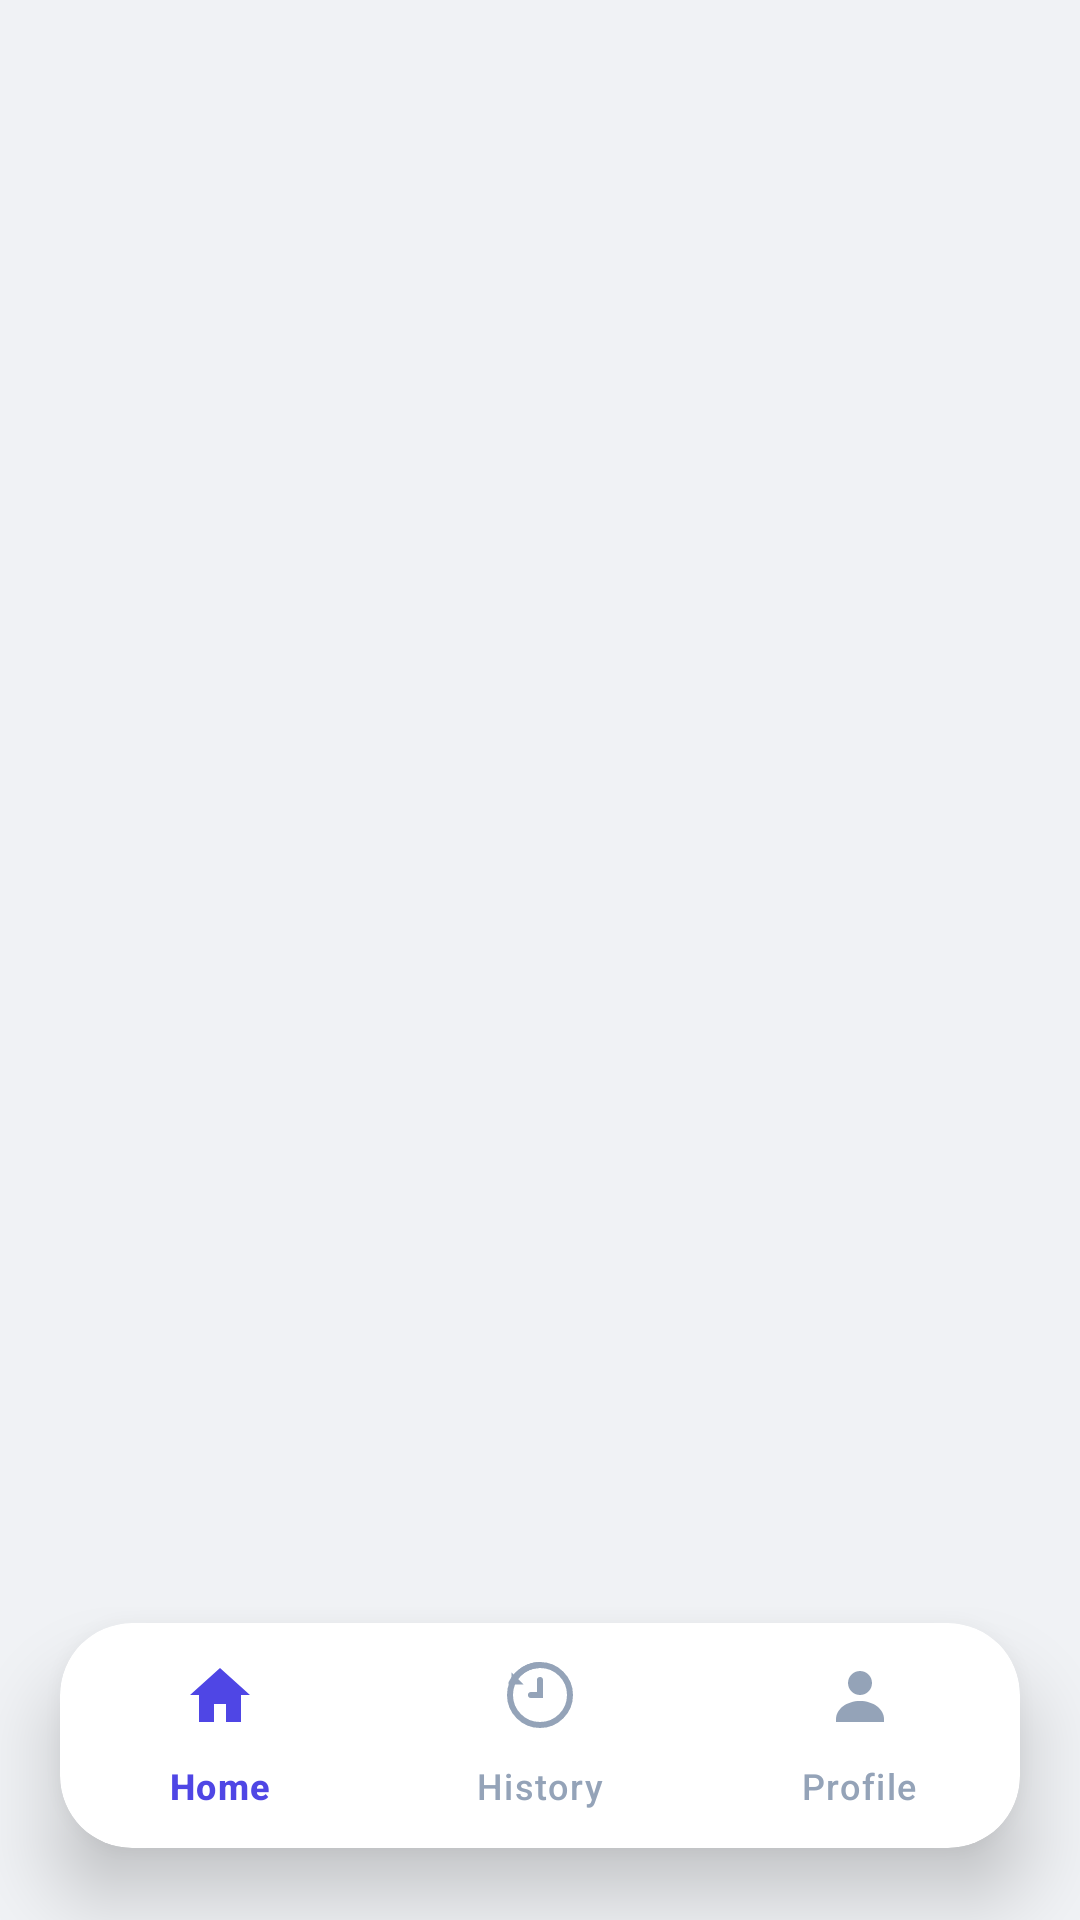

Here is an Android app screen rendered from its layout file. Give the layout XML and the strings, colors and styles it references.
<!-- AndroidManifest.xml: application theme Theme.AbsenKu -->
<!-- res/layout/activity_dashboard.xml -->
<?xml version="1.0" encoding="utf-8"?>
<RelativeLayout
    xmlns:android="http://schemas.android.com/apk/res/android"
    xmlns:app="http://schemas.android.com/apk/res-auto"
    android:layout_width="match_parent"
    android:layout_height="match_parent"
    android:background="#F0F2F5"> <FrameLayout
    android:id="@+id/fragmentContainer"
    android:layout_width="match_parent"
    android:layout_height="match_parent"
    android:layout_above="@id/cardNav" />

    <com.google.android.material.card.MaterialCardView
        android:id="@+id/cardNav"
        android:layout_width="match_parent"
        android:layout_height="wrap_content"
        android:layout_alignParentBottom="true"
        android:layout_marginHorizontal="20dp"
        android:layout_marginBottom="24dp"
        app:cardCornerRadius="24dp"
        app:cardElevation="15dp"
        app:cardBackgroundColor="@android:color/white"
        app:strokeWidth="0dp">

        <com.google.android.material.bottomnavigation.BottomNavigationView
            android:id="@+id/bottomNav"
            android:layout_width="match_parent"
            android:layout_height="75dp"
            android:background="@android:color/transparent"
            app:elevation="0dp"
            app:itemIconSize="24dp"
            app:itemIconTint="@color/nav_item_color"
            app:itemTextColor="@color/nav_item_color"
            app:labelVisibilityMode="labeled"
            app:menu="@menu/menu_bottom" />

    </com.google.android.material.card.MaterialCardView>

</RelativeLayout>
<!-- resources referenced by this layout -->
<resources>
  <style name="Theme.AbsenKu" parent="Base.Theme.AbsenKu" />
  <style name="Base.Theme.AbsenKu" parent="Theme.Material3.DayNight.NoActionBar">
          
          
      </style>
</resources>
